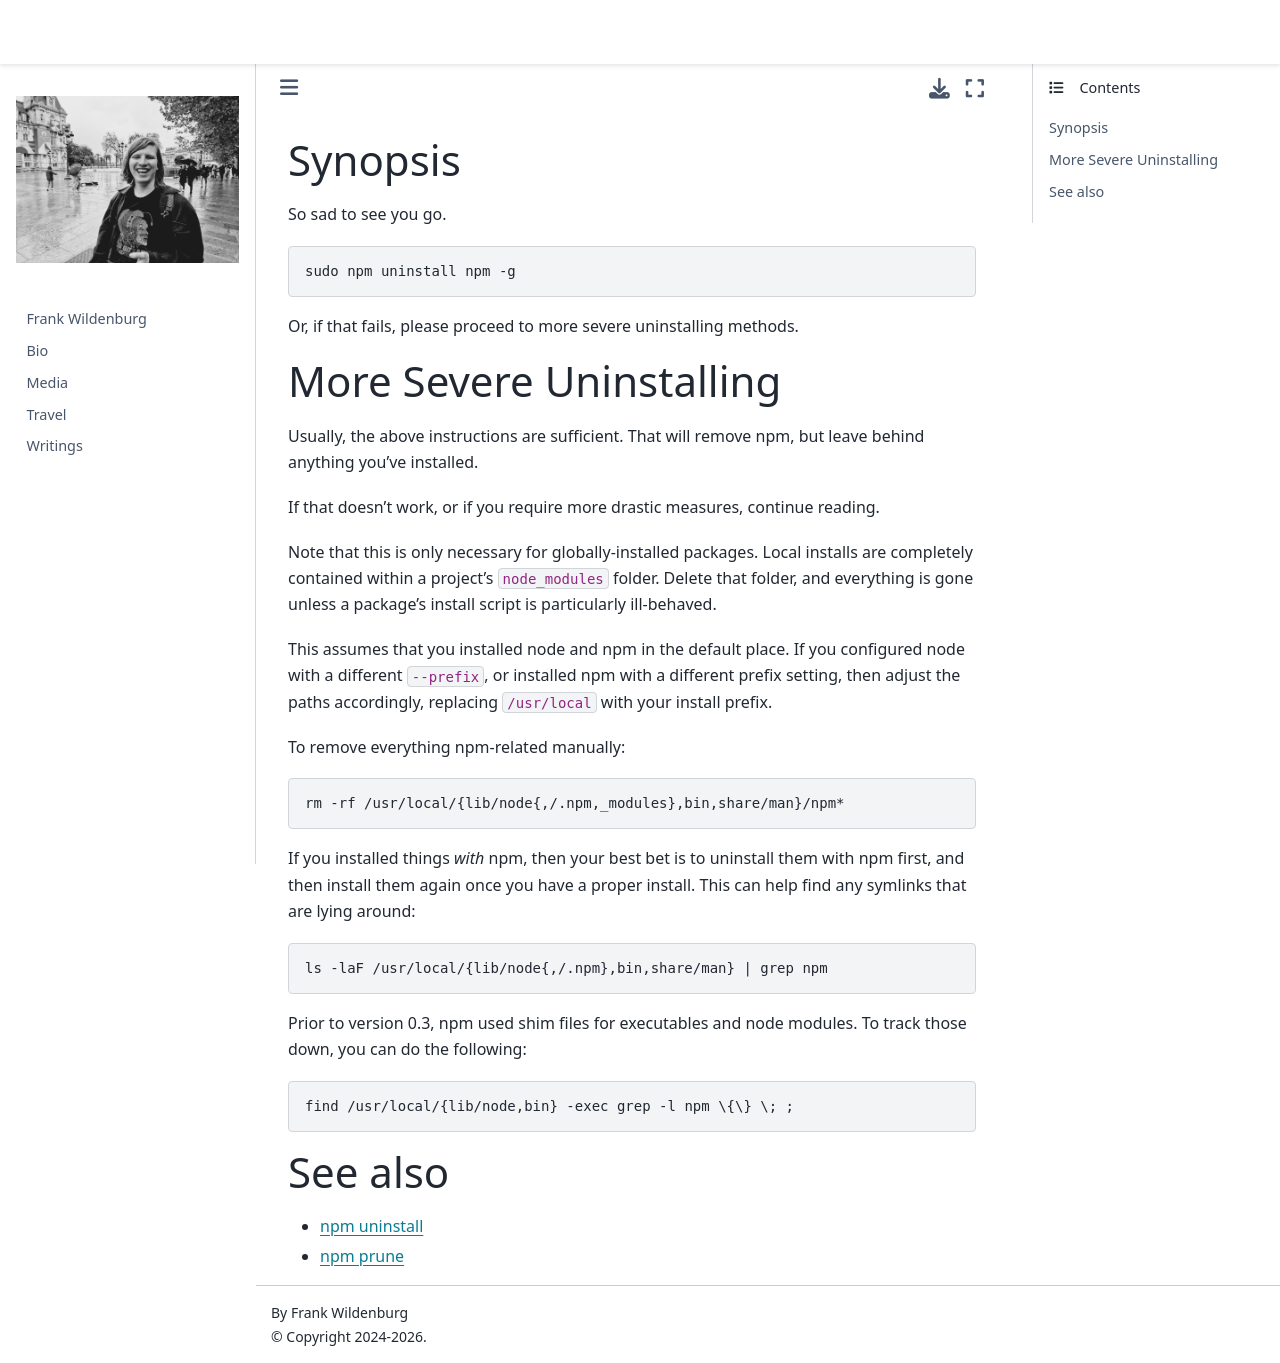

repository: frank-wildenburg/frank-wildenburg.github.io · page: node_modules/npm/docs/content/using-npm/removal.html · generator: jekyll

---
title: Removal
section: 7
description: Cleaning the slate
---

### Synopsis

So sad to see you go.

```bash
sudo npm uninstall npm -g
```

Or, if that fails, please proceed to more severe uninstalling methods.

### More Severe Uninstalling

Usually, the above instructions are sufficient.
That will remove npm, but leave behind anything you've installed.

If that doesn't work, or if you require more drastic measures, continue reading.

Note that this is only necessary for globally-installed packages.
Local installs are completely contained within a project's `node_modules` folder.
Delete that folder, and everything is gone unless a package's install script is particularly ill-behaved.

This assumes that you installed node and npm in the default place.
If you configured node with a different `--prefix`, or installed npm with a different prefix setting, then adjust the paths accordingly, replacing
`/usr/local` with your install prefix.

To remove everything npm-related manually:

```bash
rm -rf /usr/local/{lib/node{,/.npm,_modules},bin,share/man}/npm*
```

If you installed things *with* npm, then your best bet is to uninstall them with npm first, and then install them again once you have a proper install.
This can help find any symlinks that are lying around:

```bash
ls -laF /usr/local/{lib/node{,/.npm},bin,share/man} | grep npm
```

Prior to version 0.3, npm used shim files for executables and node modules.
To track those down, you can do the following:

```bash
find /usr/local/{lib/node,bin} -exec grep -l npm \{\} \; ;
```

### See also

* [npm uninstall](/commands/npm-uninstall)
* [npm prune](/commands/npm-prune)
